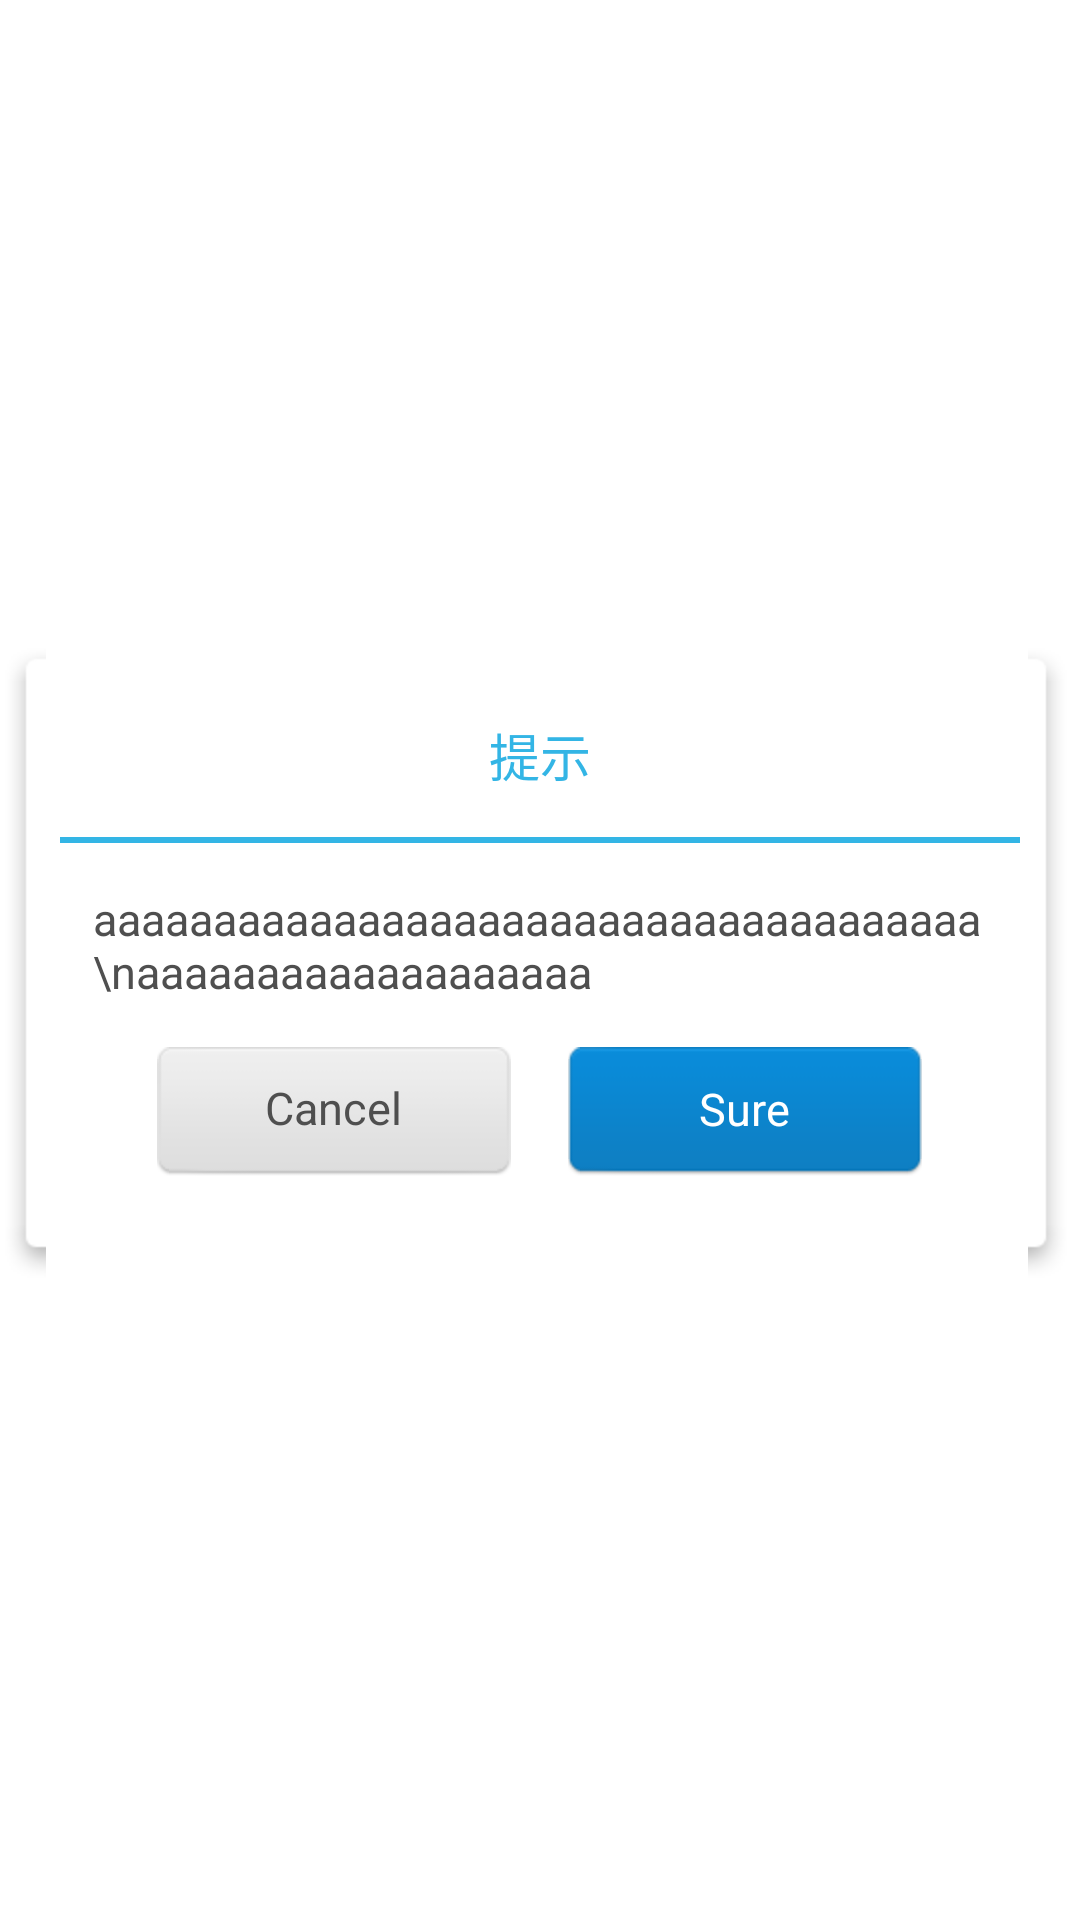

Here is an Android app screen rendered from its layout file. Give the layout XML and the strings, colors and styles it references.
<!-- AndroidManifest.xml: application theme android:Theme.Light.NoTitleBar -->
<!-- res/layout/dialog_white_style.xml -->
<?xml version="1.0" encoding="utf-8"?>

<RelativeLayout xmlns:android="http://schemas.android.com/apk/res/android"
    android:layout_width="wrap_content"
    android:layout_height="wrap_content"
    android:gravity="center"
    >
    
<LinearLayout xmlns:android="http://schemas.android.com/apk/res/android"
    android:layout_width="fill_parent"
    android:layout_height="wrap_content"
    android:background="@drawable/xl_dlg_bg"
    android:gravity="center_horizontal"
    android:paddingBottom="35dp"
    android:paddingLeft="20dp"
    android:paddingRight="20dp"
    android:paddingTop="26dp"
    android:orientation="vertical"
    >

    <TextView
        android:id="@+id/dialog_title"
        android:layout_width="fill_parent"
        android:layout_height="wrap_content"
        android:text="提示"
        android:gravity="center"
        android:textColor="#33b5e5"
        android:textSize="17sp" />

    <ImageView
        android:id="@+id/dialog_line"
        android:layout_width="fill_parent"
        android:layout_height="2dip"
        android:layout_marginTop="15dip"
        android:background="@drawable/gprs_tip_dlg_line" />

    <TextView
        android:id="@+id/dialog_message"
        android:layout_width="fill_parent"
        android:layout_height="wrap_content"
        android:layout_marginTop="15dip"
        android:layout_marginBottom="15dip"
         android:layout_marginLeft="11dip"
        android:layout_marginRight="11dip"
        android:gravity="center_vertical"
        android:text="aaaaaaaaaaaaaaaaaaaaaaaaaaaaaaaaaaaaa\naaaaaaaaaaaaaaaaaaa"
        android:textColor="#4f4f4f"
        android:textSize="15sp" />

    <LinearLayout
        android:id="@+id/dialog_box_layout"
        android:layout_width="fill_parent"
        android:layout_height="wrap_content"
        android:layout_marginBottom="3dip"
        android:layout_marginLeft="13dip"
        android:layout_marginRight="15dip"
        android:orientation="horizontal" 
        android:visibility="gone"
        >

        <ImageView
            android:id="@+id/dialog_box"
            android:layout_width="wrap_content"
            android:layout_height="wrap_content"
            android:layout_gravity="center_vertical"
            android:background="@drawable/import_dialog_box_normal" />

        <TextView
            android:id="@+id/dialog_box_text"
            android:layout_width="wrap_content"
            android:layout_height="wrap_content"
            android:layout_gravity="center_vertical"
            android:text="不再提示"
            android:textColor="#4f4f4f"
            android:textSize="15sp" />
    </LinearLayout>

    <RelativeLayout
        android:id="@+id/dlg_2btn_layout"
        android:layout_width="wrap_content"
        android:layout_height="wrap_content"
        >

        <Button
            android:id="@+id/dialog_cancel_btn"
            android:layout_width="118dp"
            android:layout_height="43dp"
            android:background="@drawable/xl_dlg_left_btn_selector"
            android:gravity="center"
            android:text="@string/cancel"
            android:textColor="#4f4f4f"
            android:textSize="15sp" />

        <Button
            android:id="@+id/dialog_sure_btn"
            android:layout_width="118dp"
            android:layout_height="43dp"
            android:layout_marginLeft="19dp"
            android:layout_toRightOf="@+id/dialog_cancel_btn"
            android:background="@drawable/xl_dlg_right_btn_selector"
            android:gravity="center"
            android:text="@string/sure"
            android:textColor="#ffffff"
            android:textSize="15sp" />
    </RelativeLayout>

</LinearLayout>
</RelativeLayout>
<!-- resources referenced by this layout -->
<resources>
  <!-- drawable gprs_tip_dlg_line: png bitmap (drawable-hdpi, 931 bytes) -->
  <!-- drawable import_dialog_box_normal: png bitmap (drawable-hdpi, 197 bytes) -->
  <!-- drawable xl_dlg_left_btn_selector (drawable) -->
  <?xml version="1.0" encoding="utf-8"?>
  
  <selector xmlns:android="http://schemas.android.com/apk/res/android">
  
      <item android:drawable="@drawable/xl_dlg_left_btn_hover" android:state_pressed="true"/>
      <item android:drawable="@drawable/xl_dlg_left_btn_hover" android:state_focused="true"/>
      <item android:drawable="@drawable/xl_dlg_left_btn" android:state_enabled="true" android:state_focused="false" android:state_pressed="false"/>
      <item android:drawable="@drawable/xl_dlg_btn_disable" android:state_enabled="false"/>
  
  </selector>
  <!-- drawable xl_dlg_right_btn_selector (drawable) -->
  <?xml version="1.0" encoding="utf-8"?>
  
  <selector xmlns:android="http://schemas.android.com/apk/res/android">
  
      <item android:drawable="@drawable/xl_dlg_right_btn_hover" android:state_pressed="true"/>
      <item android:drawable="@drawable/xl_dlg_right_btn_hover" android:state_focused="true"/>
      <item android:drawable="@drawable/xl_dlg_right_btn" android:state_enabled="true" android:state_focused="false" android:state_pressed="false"/>
      <item android:drawable="@drawable/xl_dlg_btn_disable" android:state_enabled="false"/>
  
  </selector>
  <string name="cancel">Cancel</string>
  <string name="sure">Sure</string>
</resources>
